Run: headless pygame with SDL's dummy video driver; simulated clock (each Clock.tick advances the game by its frame time, no real sleeping); random seed 0; keys injected as events and as key.get_pressed() state; no mouse input.
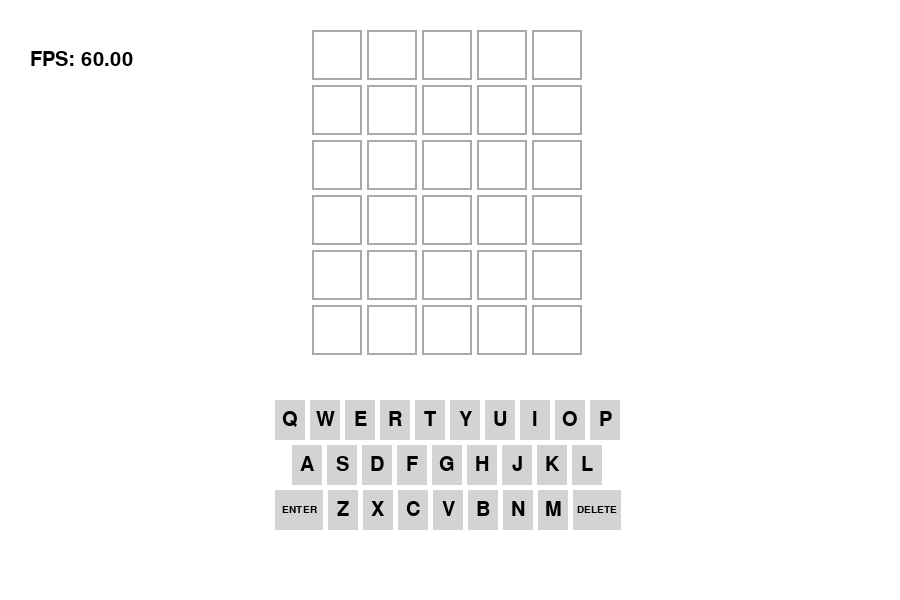
Frame 1 of 4 · flips 1–60 · no input
Frame 2 of 4 · flips 61–180 · tapped SPACE, RETURN · held RIGHT (→), D · screen unchanged from frame 1, image omitted
Frame 3 of 4 · flips 181–300 · held DOWN (↓), S · screen unchanged from frame 2, image omitted
Frame 4 of 4 · flips 301–420 · held LEFT (←), A, UP (↑), W · screen unchanged from frame 3, image omitted

The pygame program that drew these frames:

import pygame

"""CONSTANTS"""
screen_width = 900
screen_height = 600
cell_size = 50
cell_margin = 5
key_width = 30
key_height = 40
key_width_margin = 5
key_height_margin = 5

def drawHUD():
    fps_counter = font.render(f"FPS: {clock.get_fps():.2f}",True,"black")
    screen.blit(fps_counter,(30,50))

def draw_keyboard(key_color):
        key_y_pos = 400
        row_offset = [0,key_width // 2 + key_width_margin // 2,0]
        for row_index, row in enumerate(keyboard):
            key_x_pos = (screen_width // 2) - (key_width*5) - (key_width_margin*5) + row_offset[row_index]
            for key in row:
                width = key_width
                use_font = font
                if key in ("ENTER","DELETE"):
                    width += 18
                    use_font = special_font
                pygame.draw.rect(screen, key_color[key], pygame.Rect(key_x_pos, key_y_pos, width, key_height))
                label = use_font.render(key, True, "black")
                label_rect = label.get_rect(center=(key_x_pos + width // 2, key_y_pos + key_height // 2))
                screen.blit(label, label_rect)
                key_x_pos += width + key_width_margin
            key_y_pos += key_height + key_height_margin

pygame.init()
pygame.display.set_caption("Wordle")
screen = pygame.display.set_mode((screen_width,screen_height))
clock = pygame.time.Clock()

font = pygame.font.Font(None,30)
special_font = pygame.font.Font(None,15)

running = True
while running:
    for event in pygame.event.get():
        if event.type == pygame.QUIT:
            running = False
            pygame.quit
    
    screen.fill("white")
    drawHUD()

    # make list for letters
    grid_data = [
        [{"letter": "","color":"white"} for _ in range(5)]
        for _ in range(6)
    ]

    grid_x_pos = (screen_width // 2) - (cell_size*2.5) - (cell_margin*2.5)
    grid_y_pos = 30

    # draw grid
    for row in range(6):
        for column in range(5):
            pygame.draw.rect(screen,"darkgray",pygame.Rect(grid_x_pos,grid_y_pos,cell_size,cell_size),2)
            grid_x_pos += cell_size + cell_margin
        grid_x_pos = (screen_width // 2) - (cell_size*2.5) - (cell_margin*2.5)
        grid_y_pos += cell_size + cell_margin
    
    # make keyboard list
    keyboard = [list("QWERTYUIOP"),
                list("ASDFGHJKL"),
                ["ENTER"]+list("ZXCVBNM")+["DELETE"]]
    key_color = {key:"lightgray" for row in keyboard for key in row}
    
    key_x_pos = (screen_width // 2) - (key_width*5) - (key_width_margin*5)
    key_y_pos = 400

    draw_keyboard(key_color)       
    

    pygame.display.update()
    clock.tick(60)
